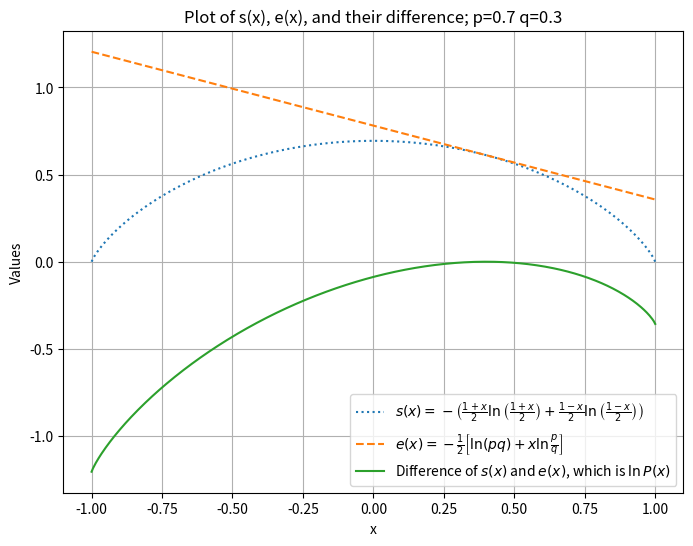
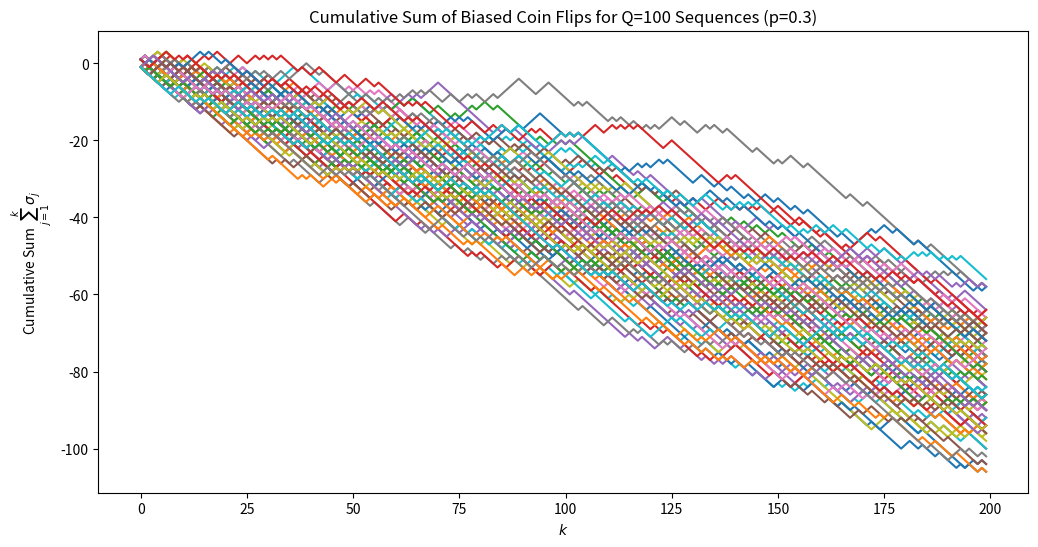
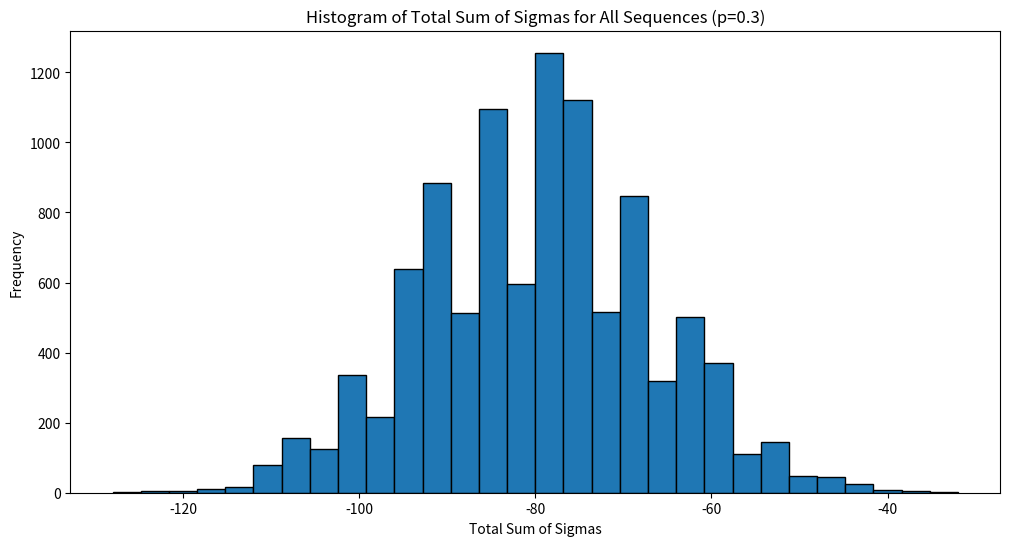
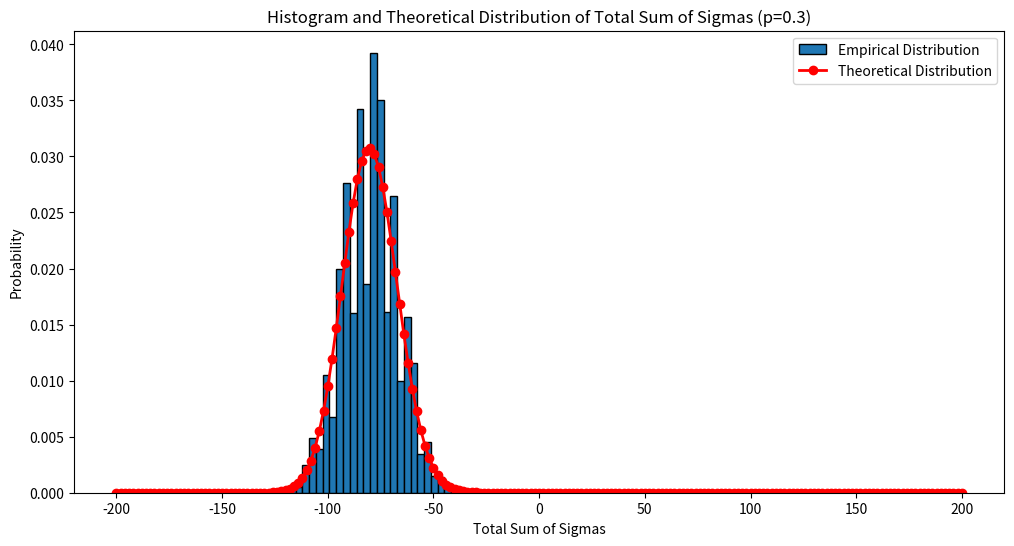

Source code (Python) for these figures, in order:
import numpy as np
import matplotlib.pyplot as plt

# Define the function s(x)
def s(x):
    return -(1+x)/2 * np.log((1+x)/2) - (1-x)/2 * np.log((1-x)/2)

# Create an array of x values from -1 to 1
x = np.linspace(-1, 1, 400)

# Avoid division by zero and log of zero by slightly adjusting the range
x = np.clip(x, -0.999999, 0.999999)

# Compute s(x) for these x values
y = s(x)


# Define the function e(x) with p = 0.7 and q = 0.3
p = 0.7
q = 0.3

def e(x):
    return -0.5 * (np.log(p * q) + x * np.log(p / q))

# Compute e(x) for the same x values
y_e = e(x)

# Compute the sum of s(x) and e(x)
y_sum = y - y_e

# Create the plot with s(x), e(x), and their difference
plt.figure(figsize=(8, 6))
plt.plot(x, y, label=r'$s(x)=-\left(\frac{1+x}{2} \ln \left(\frac{1+x}{2}\right)+\frac{1-x}{2} \ln \left(\frac{1-x}{2}\right)\right)$', linestyle='dotted')
plt.plot(x, y_e, label=r'$e(x)=-\frac{1}{2}\left[\ln (pq)+x \ln \frac{p}{q}\right]$', linestyle='dashed')
plt.plot(x, y_sum, label=r'Difference of $s(x)$ and $e(x)$, which is $\ln P(x)$')
plt.xlabel('x')
plt.ylabel('Values')
plt.title('Plot of s(x), e(x), and their difference; p='+str(p)+' q='+str(q))
plt.legend()
plt.grid(True)
plt.show();



# Parameters
S = 10000  # Number of samples (sequences)
N = 200   # Length of each sequence
Q = 100  # Number of sequences to plot

# Parameters for the biased coin
p = 0.3  # Probability of getting +1 (heads)
q = 1 - p  # Probability of getting -1 (tails)

# Generate S samples of N biased coin flips
biased_coin_flips = np.random.choice([1, -1], (S, N), p=[p, q])

# Plot 1: Sum of sigma_j from j=1 to k for Q of the S sequences (with biased coin)
plt.figure(figsize=(12, 6))
for i in range(Q):
    plt.plot(np.cumsum(biased_coin_flips[i, :]), label=f'Sequence {i+1}')
plt.xlabel(r'$k$')
plt.ylabel(r'Cumulative Sum $\sum_{j=1}^k \sigma_j$') #'Cumulative Sum of Sigma_j'
plt.title(f'Cumulative Sum of Biased Coin Flips for Q={Q} Sequences (p={p})')
plt.show()

# Plot 2: Histogram of the total sum of the sigmas of all sequences (with biased coin)
biased_total_sums = np.sum(biased_coin_flips, axis=1)
plt.figure(figsize=(12, 6))
plt.hist(biased_total_sums, bins=30, edgecolor='black')
plt.xlabel('Total Sum of Sigmas')
plt.ylabel('Frequency')
plt.title(f'Histogram of Total Sum of Sigmas for All Sequences (p={p})')
plt.show()

from scipy.stats import binom

# Theoretical expectation for the probability distribution of the sum of sigmas
# The sum of S sigmas is equivalent to the number of heads minus the number of tails.
# This can be modeled by a binomial distribution, where 'success' is getting a head (+1).
# The total sum can range from -N (all tails) to +N (all heads).
# The probability of k heads is binom.pmf(k, N, p), where k ranges from 0 to N.

# Adjusting k to represent the sum of sigmas: k heads and N-k tails gives a sum of 2k-N.
# The theoretical probabilities need to be scaled accordingly.
theoretical_probs = [binom.pmf(k, N, p)/2 for k in range(N + 1)]
scaled_sums = np.array([2 * k - N for k in range(N + 1)])

# Plotting the histogram with the theoretical distribution
plt.figure(figsize=(12, 6))
plt.hist(biased_total_sums, bins=30, edgecolor='black', density=True, label='Empirical Distribution')
plt.plot(scaled_sums, theoretical_probs, color='red', marker='o', linestyle='-', linewidth=2, label='Theoretical Distribution')
plt.xlabel('Total Sum of Sigmas')
plt.ylabel('Probability')
plt.title(f'Histogram and Theoretical Distribution of Total Sum of Sigmas (p={p})')
plt.legend()
plt.show()

